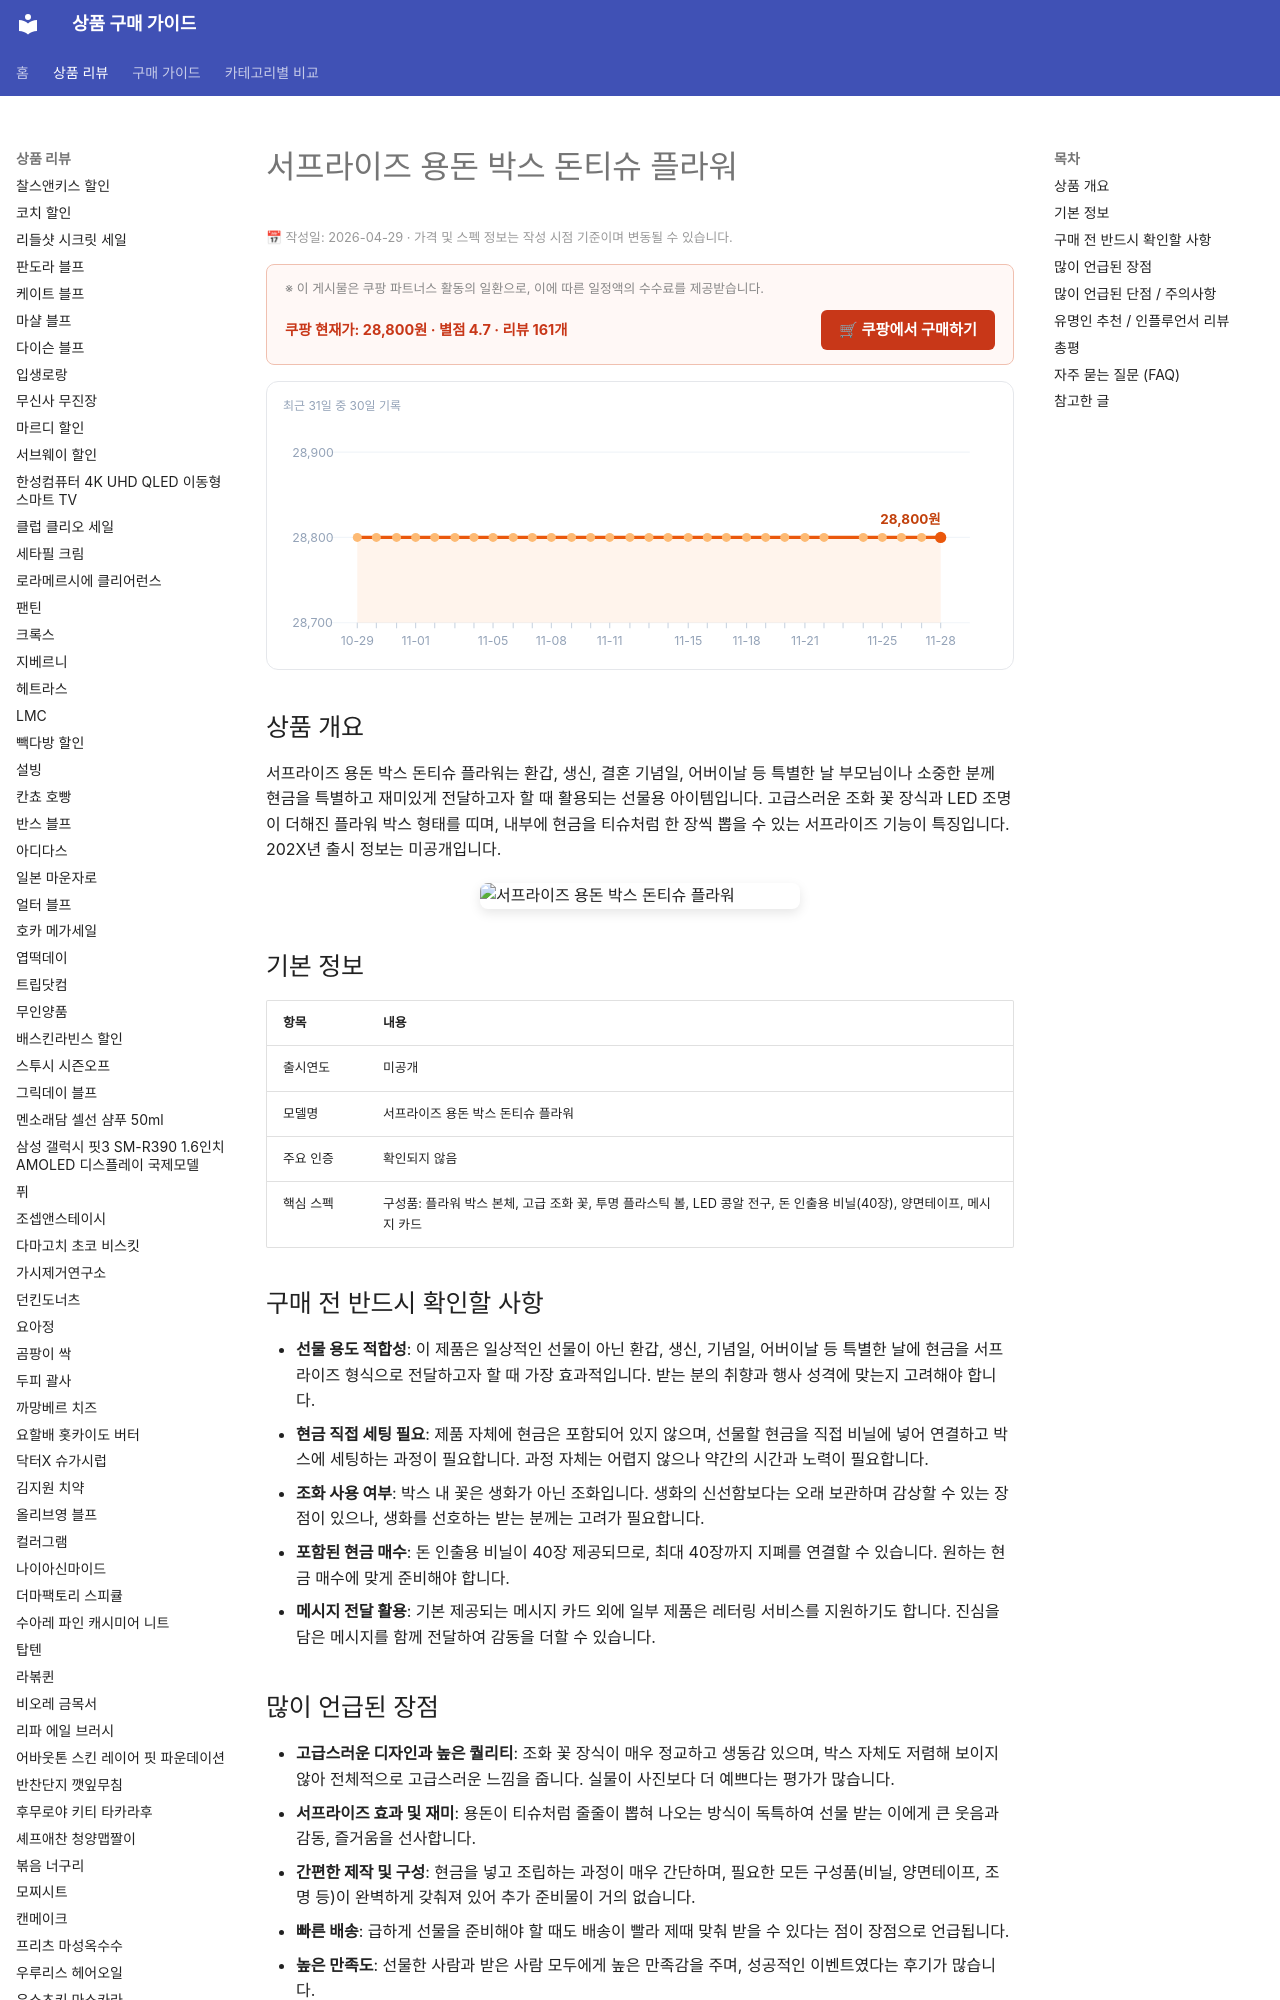

repository: buysense/product-research-wiki · page: products/surprise-money-tissue-flower-box/index.html · generator: mkdocs

---
image: https://thumbnail.coupangcdn.com/thumbnails/remote/492x492ex/image/vendor_inventory/3b61/2487562d06a9b634d662aa8aa8d234dbfa49ddca8c5615426d883a2c2a8b.jpg
title: 서프라이즈 용돈 박스 돈티슈 플라워 구매 가이드
date: 2026-04-29
description: 서프라이즈 용돈 박스 돈티슈 플라워는 아름다운 꽃 장식과 용돈 인출 기능을 결합하여 환갑, 생일, 기념일 등 특별한 날 부모님이나 소중한 이에게 감동적인 현금 선물을 전달하기에 적합합니다.
contentUpdated: 2026-04-29
---
<!-- bs:jsonld -->
<script type="application/ld+json">
{
  "@context": "https://schema.org",
  "@type": "Product",
  "name": "서프라이즈 용돈 박스 돈티슈 플라워",
  "image": [
    "https://thumbnail.coupangcdn.com/thumbnails/remote/492x492ex/image/vendor_inventory/3b61/2487562d06a9b634d662aa8aa8d234dbfa49ddca8c5615426d883a2c2a8b.jpg",
    "https://thumbnail.coupangcdn.com/thumbnails/remote/492x492ex/image/vendor_inventory/d693/243229a24b2c3b36f751fecbea2c24284f3f81df7e4e68ab1994d5b9fc9f.jpg"
  ],
  "offers": {
    "@type": "Offer",
    "priceCurrency": "KRW",
    "price": "28800",
    "url": "https://link.coupang.com/a/eyDPJb",
    "availability": "https://schema.org/InStock",
    "priceValidUntil": "2026-12-05"
  },
  "aggregateRating": {
    "@type": "AggregateRating",
    "ratingValue": 4.7,
    "reviewC
